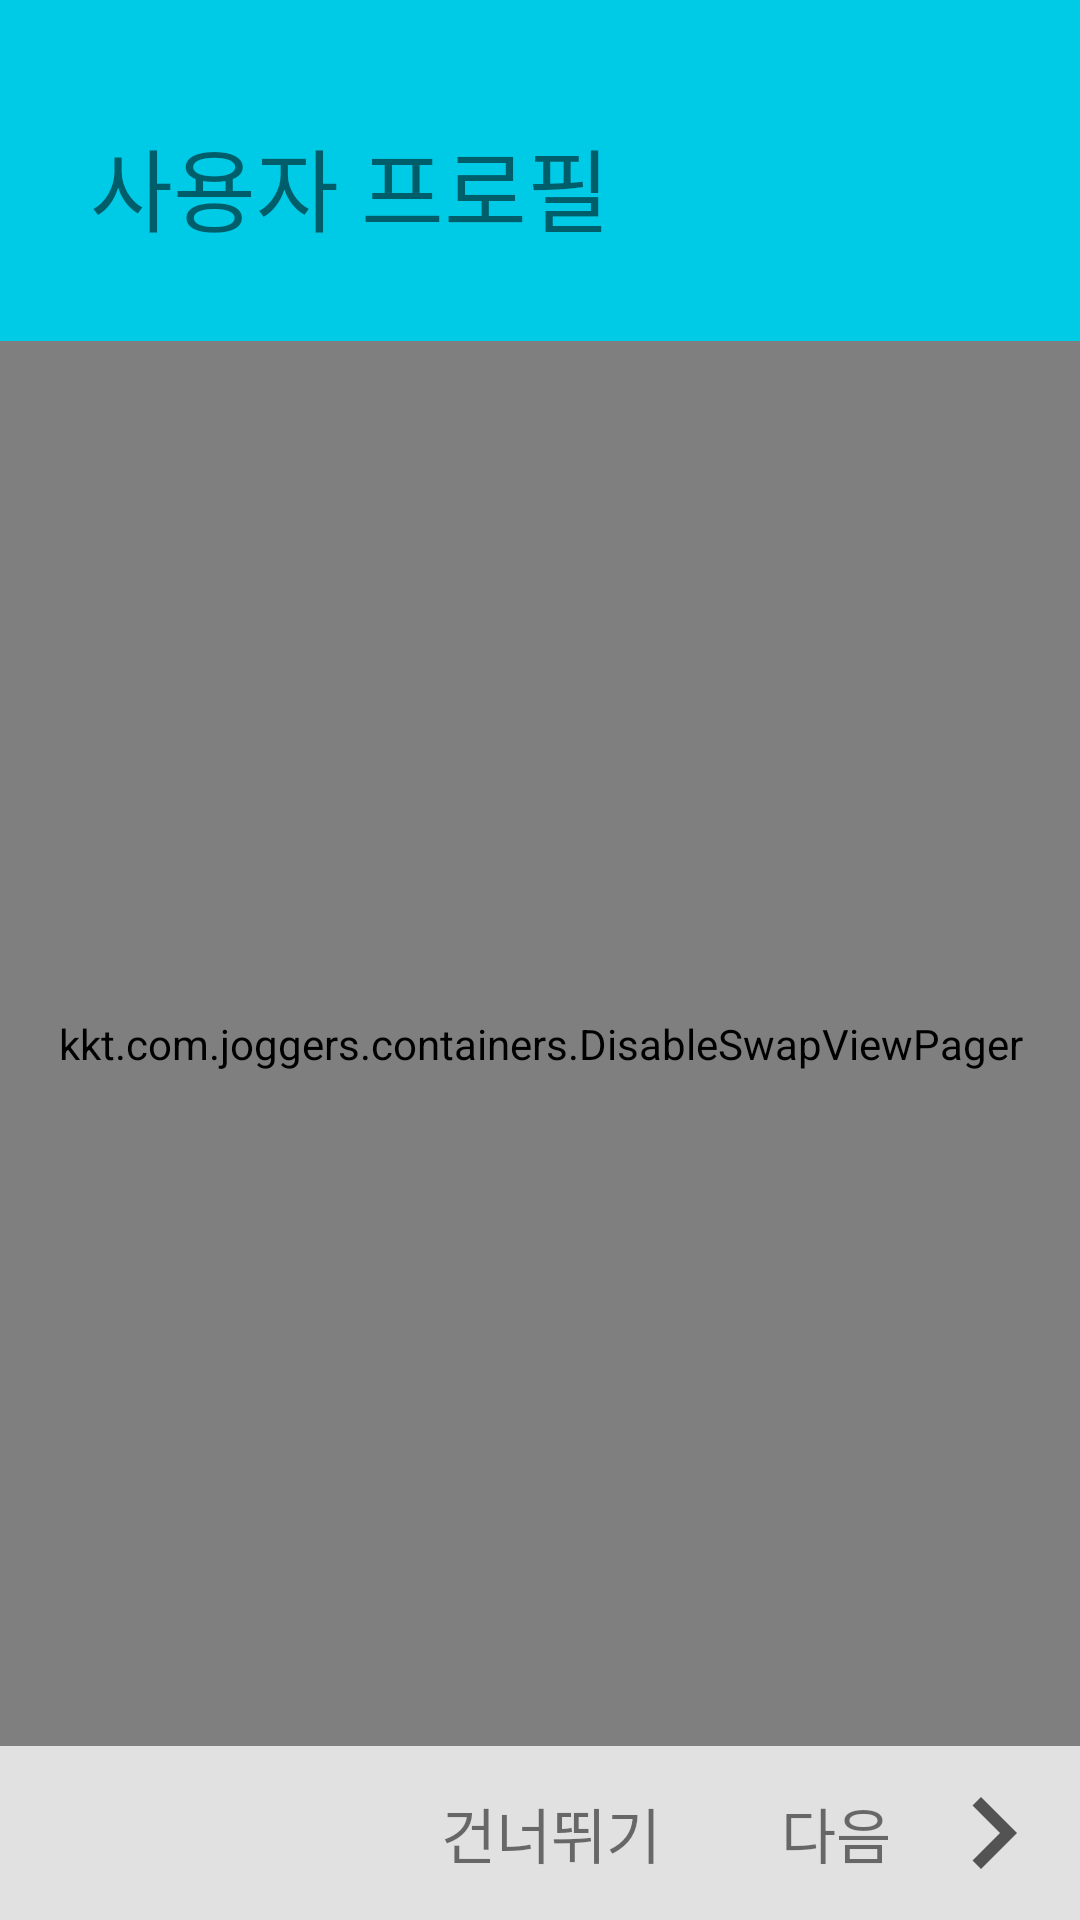

Here is an Android app screen rendered from its layout file. Give the layout XML and the strings, colors and styles it references.
<!-- AndroidManifest.xml: activity theme AppTheme.NoActionBar -->
<!-- res/layout/activity_user_profile.xml -->
<?xml version="1.0" encoding="utf-8"?>
<RelativeLayout xmlns:android="http://schemas.android.com/apk/res/android"
    xmlns:tools="http://schemas.android.com/tools"
    android:layout_width="match_parent"
    android:layout_height="match_parent"
    android:orientation="vertical"
    tools:context="kkt.com.joggers.activity.UserProfileActivity">

    <TextView
        android:id="@+id/textView"
        android:layout_width="match_parent"
        android:layout_height="wrap_content"
        android:paddingTop="40dp"
        android:paddingStart="30dp"
        android:paddingEnd="30dp"
        android:paddingBottom="30dp"
        android:background="@color/title_default"
        android:text="사용자 프로필"
        android:textSize="30sp"/>

    <kkt.com.joggers.containers.DisableSwapViewPager
        android:id="@+id/viewPager"
        android:layout_width="match_parent"
        android:layout_height="match_parent"
        android:layout_below="@+id/textView"
        android:layout_above="@+id/linearLayout"/>

    <LinearLayout
        android:id="@+id/linearLayout"
        android:layout_width="match_parent"
        android:layout_height="wrap_content"
        android:layout_alignParentBottom="true"
        android:padding="5dp"
        android:background="@color/button_default"
        android:gravity="end">

        <TextView
            android:id="@+id/skipBtn"
            android:layout_width="wrap_content"
            android:layout_height="wrap_content"
            android:layout_marginEnd="30dp"
            android:gravity="center_vertical"
            android:text="건너뛰기  "
            android:textSize="20sp"
            android:drawableEnd="@drawable/ic_close_black_24dp"/>

        <TextView
            android:id="@+id/nextBtn"
            android:layout_width="wrap_content"
            android:layout_height="wrap_content"
            android:gravity="center_vertical"
            android:text="다음  "
            android:textSize="20sp"
            android:drawableEnd="@drawable/ic_navigate_next_black_48dp"/>
    </LinearLayout>
</RelativeLayout>
<!-- resources referenced by this layout -->
<resources>
  <color name="button_default">#e1e1e1</color>
  <color name="title_default">#00cbe6</color>
  <!-- drawable ic_navigate_next_black_48dp (drawable) -->
  <vector xmlns:android="http://schemas.android.com/apk/res/android"
          android:width="48dp"
          android:height="48dp"
          android:viewportWidth="24.0"
          android:viewportHeight="24.0">
      <path
          android:fillColor="#535353"
          android:pathData="M10,6L8.59,7.41 13.17,12l-4.58,4.59L10,18l6,-6z"/>
  </vector>
  <style name="AppTheme.NoActionBar" parent="AppTheme">
          <item name="windowActionBar">false</item>
          <item name="windowNoTitle">true</item>
      </style>
  <style name="AppTheme" parent="Theme.AppCompat.Light.DarkActionBar">
          <item name="colorPrimary">@color/colorPrimary</item>
          <item name="colorPrimaryDark">@color/colorPrimaryDark</item>
          <item name="colorAccent">@color/colorAccent</item>
  
          <item name="android:windowContentTransitions">true</item>
          <item name="android:windowEnterTransition">@transition/explode</item>
          <item name="android:windowExitTransition">@transition/explode</item>
          <item name="android:windowSharedElementEnterTransition">@transition/change_image_transform</item>
          <item name="android:windowSharedElementExitTransition">@transition/change_image_transform</item>
      </style>
  <color name="colorPrimary">#5062ff</color>
  <color name="colorPrimaryDark">#000000</color>
  <color name="colorAccent">#ffe100</color>
</resources>
